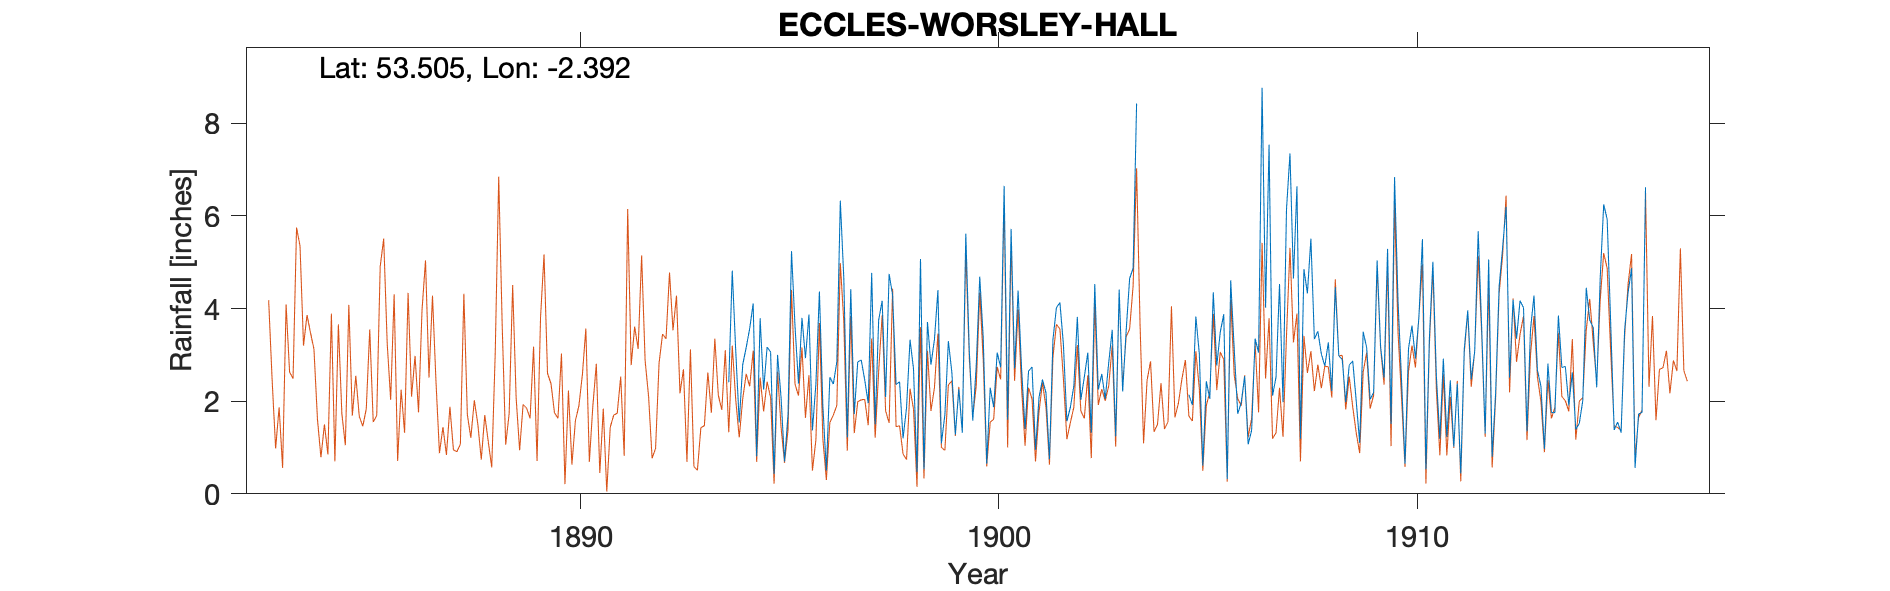

Source data for this figure (header and first rows):
ECCLES WORSLEY OLD HALL, , , , , , , , , , , , , , , , , , , , , , , 
Grid ref, SD741010, Long, -2.392, Lat, 53.51, Elevation, 150, ft, , , , , , , , , , , , , , , 
Station no, RR2961, , , , , , , , , , , , , , , , , , , , , , 
, 1890, 1891, 1892, 1893, 1894, 1895, 1896, 1897, 1898, 1899, 1900, 1901, 1902, 1903, 1904, 1905, 1906, 1907, 1908, 1909, 1910, 1911, 1912
January, , , , , 2.41, 3.06, 1.37, 1.72, 2.36, 4.4, 4.69, 2.71, 3.23, 2.05, , 2.14, 4.61, 2.12, 3.34, 2.01, 4.16, 1.19, 3.59
February, , , , , 4.82, 0.43, 2.38, 2.85, 2.42, 1.09, 3.37, 1.4, 1.57, 2.83, , 1.92, 3.14, 2.52, 3.51, 1.1, 2.47, 2.92, 1.3
March, , , , , 3.08, 3, 4.37, 2.89, 1.2, 1.71, 0.65, 2.65, 1.87, 3.54, , 3.83, 1.73, 4.53, 3.02, 3.5, 0.65, 1.23, 5.06
April, , , , , 1.54, 2.08, 1.89, 2.46, 1.86, 3.3, 2.29, 2.74, 2.33, 1.24, , 3.02, 1.96, 1.98, 2.76, 3.16, 3.13, 2.45, 0.8
May, , , , , 2.79, 0.7, 0.5, 1.96, 3.33, 2.62, 1.87, 0.95, 3.82, 4.41, , 0.61, 2.54, 6.14, 3.27, 2.04, 3.63, 1.02, 2.18
June, , , , , 3.16, 1.72, 2.52, 4.77, 2.7, 1.28, 3.05, 2.08, 2.03, 2.21, , 2.43, 1.07, 7.35, 2.22, 2.19, 2.92, 2.38, 4.47
July, , , , , 3.57, 5.24, 2.37, 1.5, 0.47, 2.26, 2.73, 2.47, 2.52, 3.52, , 2.05, 1.37, 4.65, 4.46, 5.04, 3.83, 0.44, 5.31
August, , , , , 4.11, 3.62, 2.85, 3.75, 5.07, 1.32, 6.65, 2.18, 3.05, 4.65, , 4.35, 3.35, 6.64, 2.98, 3.18, 5.5, 3.12, 6.2
September, , , , , 0.81, 2.38, 6.33, 4.17, 0.53, 5.62, 1.6, 0.75, 1.32, 4.87, , 2.77, 3.05, 1.19, 2.9, 2.51, 0.53, 3.96, 2.51
October, , , , , 3.79, 3.8, 4.66, 2.09, 3.71, 3.09, 5.72, 3.33, 4.53, 8.43, , 3.49, 8.77, 4.85, 1.98, 5.29, 3.37, 2.47, 4.19
November, , , , , 2.25, 2.93, 1.22, 4.75, 2.79, 1.58, 2.71, 4.02, 2.25, , , 3.88, 4.02, 4.33, 2.78, 1.51, 5.01, 3.08, 3.35
December, , , , , 3.17, 3.87, 4.42, 4.29, 3.33, 2.78, 4.39, 4.13, 2.59, , , 0.32, 7.54, 5.51, 2.87, 6.84, 2.54, 5.67, 4.17
Total, , , , , 35.5, 32.83, 34.88, 37.2, 29.77, 31.05, 39.72, 29.41, 31.11, , , 30.81, 43.15, 51.81, 36.09, 38.37, 37.74, 29.93, 43.13
